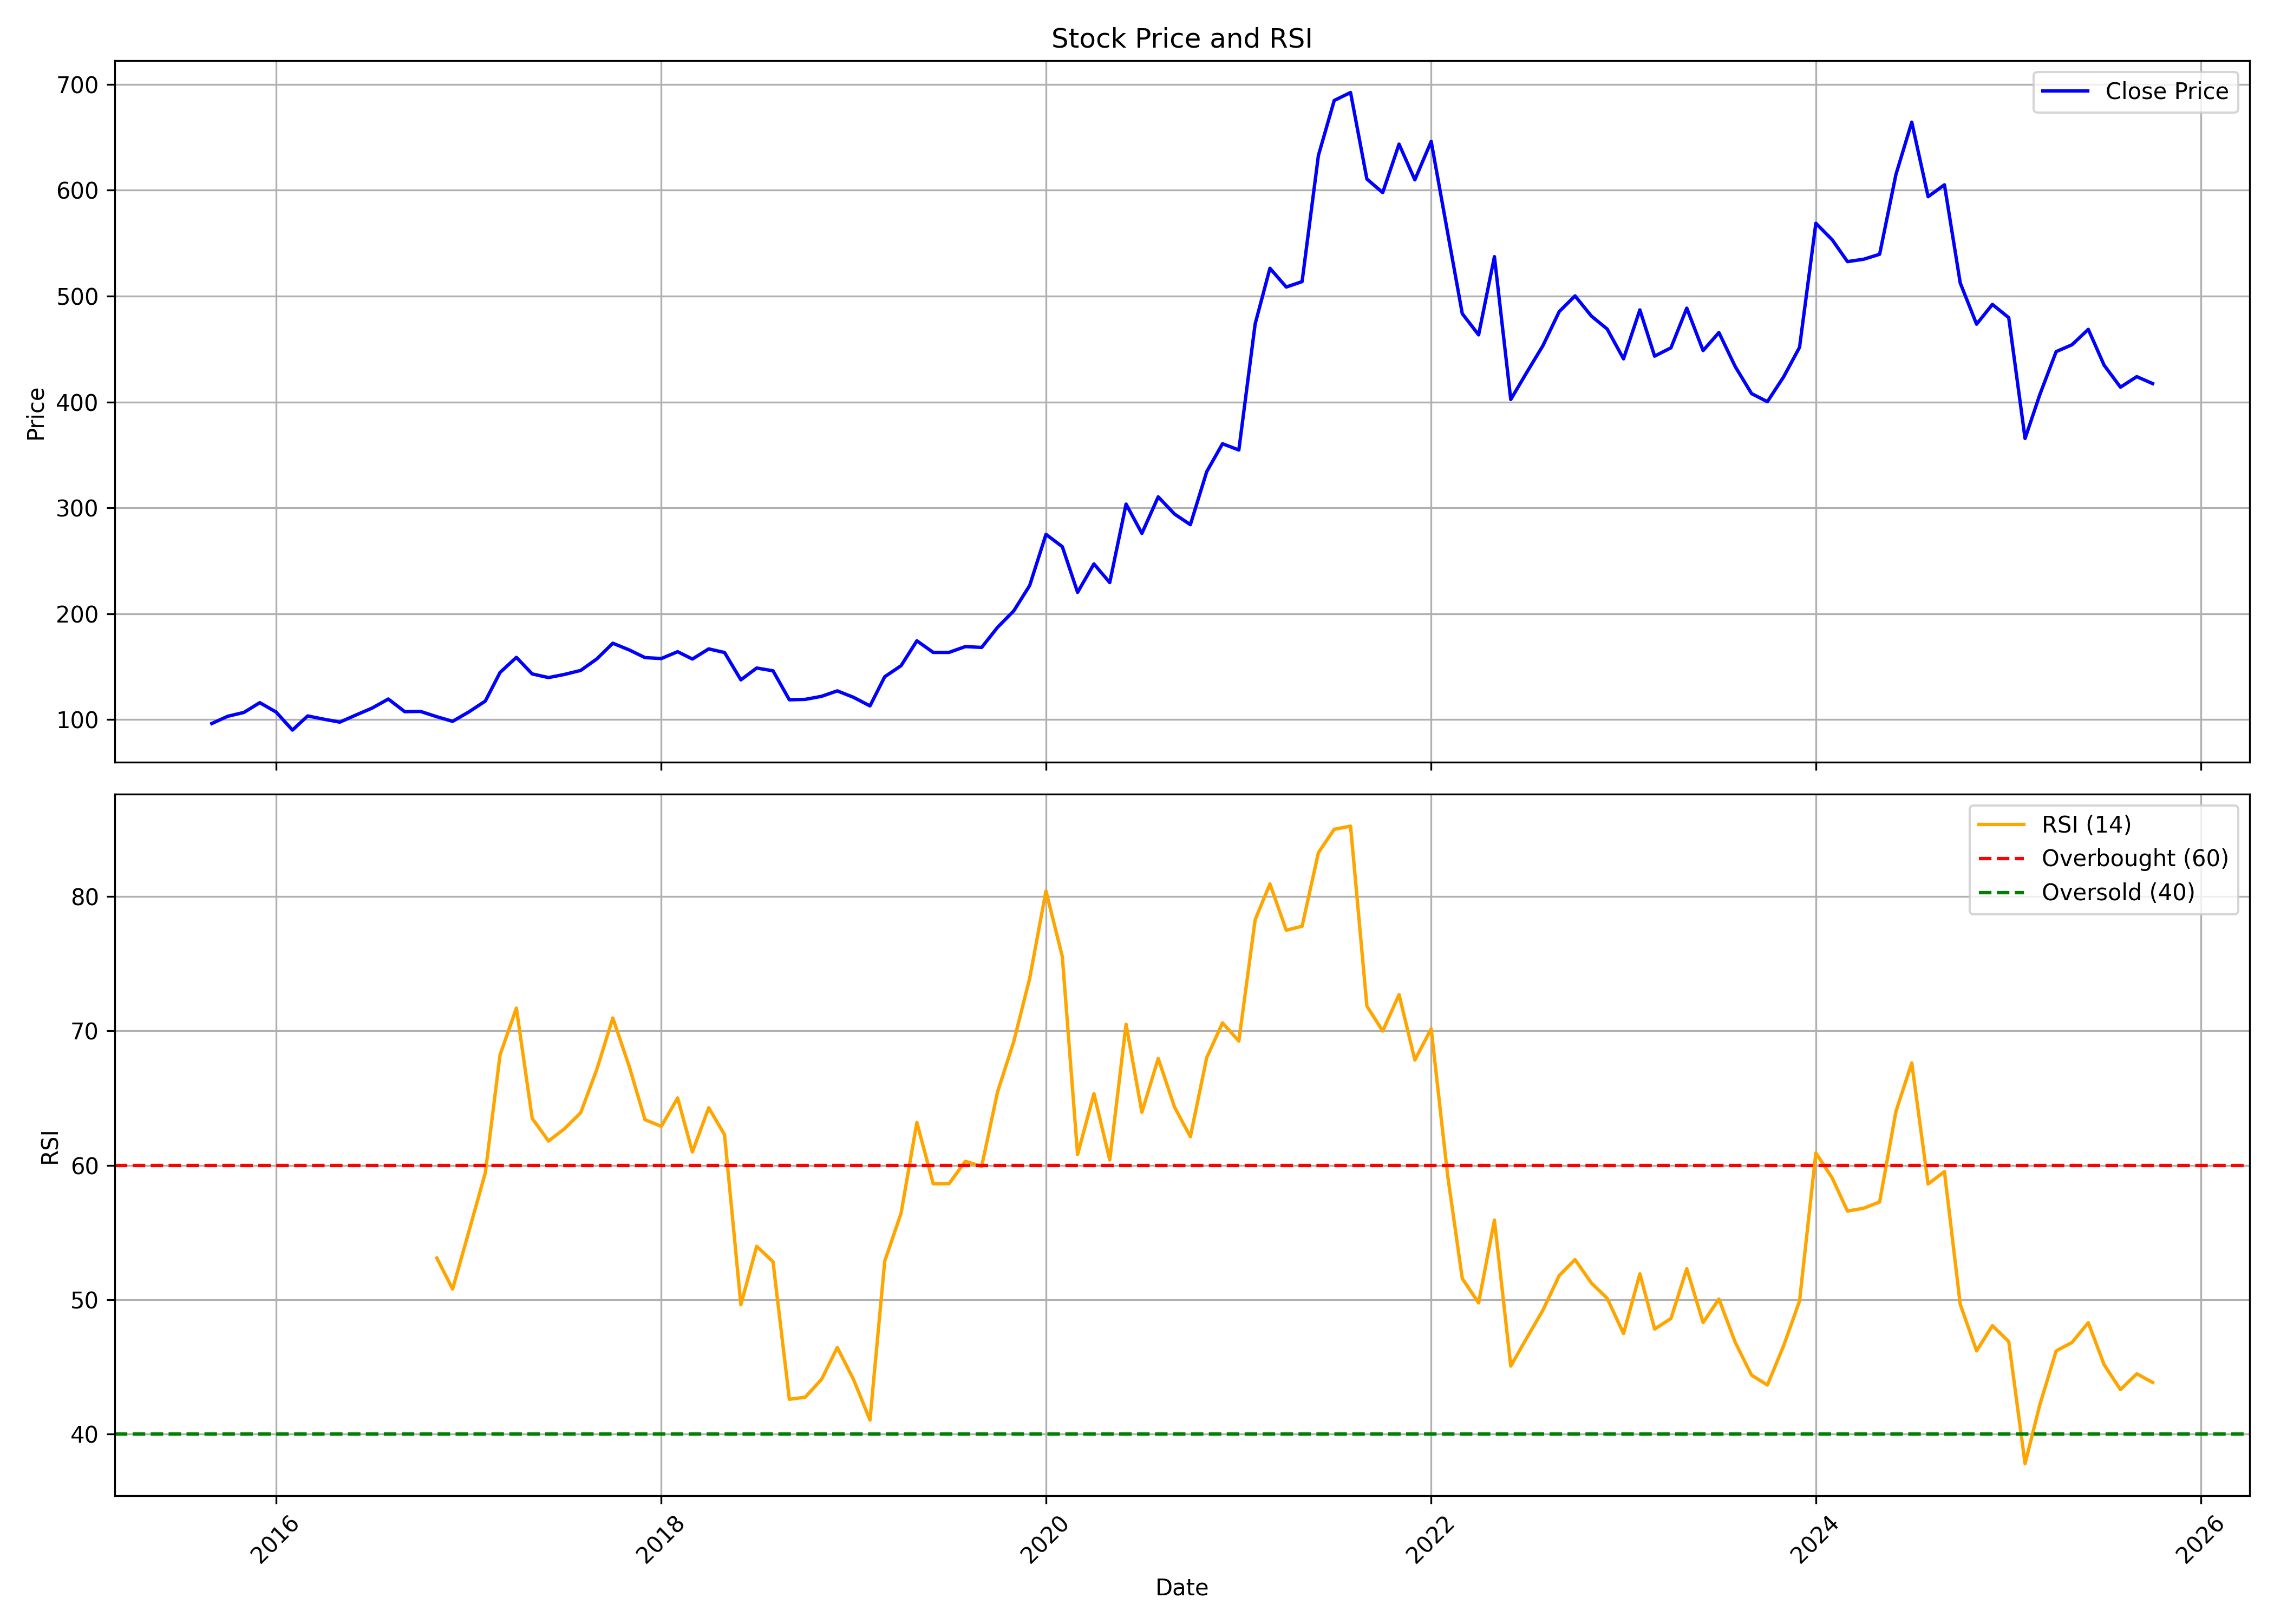

The data file committed next to this chart (first rows):
, date, symbol, open, high, low, close, volume, rsi
0, 2015-09-01, GUJGASLTD, 126.2, 126.2, 91.35, 96.26, 2452500, 
1, 2015-10-01, GUJGASLTD, 98.38, 104.7, 84.12, 103.1, 17565595, 
2, 2015-11-01, GUJGASLTD, 102.8, 108, 87.97, 106.7, 10119595, 
3, 2015-12-01, GUJGASLTD, 107.7, 119.6, 98.95, 115.9, 10804925, 
4, 2016-01-01, GUJGASLTD, 117.7, 126.7, 98.45, 107.1, 9564740, 
5, 2016-02-01, GUJGASLTD, 107.6, 107.8, 89.47, 90.06, 4839910, 
6, 2016-03-01, GUJGASLTD, 90.06, 106.5, 90.06, 103.4, 6943530, 
7, 2016-04-01, GUJGASLTD, 102.4, 104.8, 97.7, 100.3, 2114980, 
8, 2016-05-01, GUJGASLTD, 100.1, 102.9, 91.72, 97.56, 3656225, 
9, 2016-06-01, GUJGASLTD, 97.58, 107.5, 93.32, 104.4, 11108515, 
10, 2016-07-01, GUJGASLTD, 105.7, 112.1, 99.76, 110.8, 4163950, 
11, 2016-08-01, GUJGASLTD, 108, 129.1, 108, 119.4, 6011260, 
12, 2016-09-01, GUJGASLTD, 119.2, 121.4, 106.4, 107.5, 6111690, 
13, 2016-10-01, GUJGASLTD, 111.8, 116.7, 105.7, 107.7, 15830410, 
14, 2016-11-01, GUJGASLTD, 109.6, 109.6, 88.33, 102.7, 6477380, 53.09
15, 2016-12-01, GUJGASLTD, 102.6, 105.3, 94.53, 98.3, 2815740, 50.78
16, 2017-01-01, GUJGASLTD, 98.65, 110.2, 98.47, 107.3, 7989135, 55.09
17, 2017-02-01, GUJGASLTD, 105.7, 119.9, 105.7, 117.4, 8057080, 59.43
18, 2017-03-01, GUJGASLTD, 118.2, 154.1, 117.8, 144.5, 16999765, 68.22
19, 2017-04-01, GUJGASLTD, 145.3, 165.6, 141.4, 158.7, 14699580, 71.7
20, 2017-05-01, GUJGASLTD, 158.7, 163.5, 136.1, 143.1, 8590775, 63.49
21, 2017-06-01, GUJGASLTD, 144.2, 153.2, 137.2, 139.6, 8620865, 61.8
22, 2017-07-01, GUJGASLTD, 140.8, 167.7, 120.8, 142.6, 5415220, 62.71
23, 2017-08-01, GUJGASLTD, 144.5, 153, 133.6, 146.4, 5775115, 63.91
24, 2017-09-01, GUJGASLTD, 145.6, 167.3, 145.6, 157.4, 6069530, 67.18
25, 2017-10-01, GUJGASLTD, 158, 178.2, 157.1, 172.1, 6456205, 70.96
26, 2017-11-01, GUJGASLTD, 173.3, 184.4, 153.1, 165.8, 7348385, 67.38
27, 2017-12-01, GUJGASLTD, 166, 166.7, 154.1, 158.5, 5896855, 63.39
28, 2018-01-01, GUJGASLTD, 159.7, 180.1, 155.5, 157.6, 4667435, 62.9
29, 2018-02-01, GUJGASLTD, 162, 170.5, 149.7, 164.1, 2679420, 65.01
30, 2018-03-01, GUJGASLTD, 163.9, 166.5, 152.4, 157.1, 5061945, 60.99
31, 2018-04-01, GUJGASLTD, 158.8, 169.7, 156.2, 166.7, 1883480, 64.28
32, 2018-05-01, GUJGASLTD, 166.7, 172.5, 156.8, 163.3, 2636930, 62.27
33, 2018-06-01, GUJGASLTD, 163.8, 165, 134.2, 137.5, 9281240, 49.61
34, 2018-07-01, GUJGASLTD, 136.9, 155.8, 134.9, 148.7, 3695630, 53.96
35, 2018-08-01, GUJGASLTD, 150.9, 151.4, 139.8, 146.1, 4410585, 52.82
36, 2018-09-01, GUJGASLTD, 148, 148, 117.9, 118.7, 4556060, 42.57
37, 2018-10-01, GUJGASLTD, 121.3, 137.5, 112.8, 119, 4248245, 42.73
38, 2018-11-01, GUJGASLTD, 119, 125.1, 112.6, 121.9, 7325560, 44.05
39, 2018-12-01, GUJGASLTD, 121.5, 132.6, 117.2, 127.1, 2257500, 46.43
40, 2019-01-01, GUJGASLTD, 128, 149.8, 116.4, 120.9, 6506026, 44.03
41, 2019-02-01, GUJGASLTD, 122.4, 126.1, 109, 112.9, 9038637, 41.03
42, 2019-03-01, GUJGASLTD, 114.3, 148.8, 113.8, 140.4, 23021222, 52.86
43, 2019-04-01, GUJGASLTD, 142, 158.7, 137, 150.9, 13839702, 56.43
44, 2019-05-01, GUJGASLTD, 150.9, 182.1, 146.6, 174.4, 11341941, 63.19
45, 2019-06-01, GUJGASLTD, 175.9, 184.4, 156.5, 163.4, 8027906, 58.63
46, 2019-07-01, GUJGASLTD, 164.1, 173.5, 146.5, 163.4, 10201917, 58.63
47, 2019-08-01, GUJGASLTD, 162.9, 181.7, 159.5, 168.9, 8025910, 60.29
48, 2019-09-01, GUJGASLTD, 168.9, 175.4, 156.5, 168.1, 6538556, 59.91
49, 2019-10-01, GUJGASLTD, 168.4, 197.4, 159.8, 187.1, 12712131, 65.44
50, 2019-11-01, GUJGASLTD, 188.6, 205, 180.2, 202.7, 19689169, 69.23
51, 2019-12-01, GUJGASLTD, 203.3, 227.9, 200.3, 226.5, 20533133, 73.91
52, 2020-01-01, GUJGASLTD, 227.9, 293.7, 226.8, 274.9, 37341001, 80.42
53, 2020-02-01, GUJGASLTD, 276.4, 299.2, 254.3, 263.3, 20321091, 75.54
54, 2020-03-01, GUJGASLTD, 263.3, 285.3, 181.7, 220.1, 24537604, 60.8
55, 2020-04-01, GUJGASLTD, 223.1, 262.2, 208.9, 247, 16041042, 65.33
56, 2020-05-01, GUJGASLTD, 247, 247, 217.4, 229.4, 9431565, 60.4
57, 2020-06-01, GUJGASLTD, 233.4, 309.4, 232.7, 303.5, 29384280, 70.5
58, 2020-07-01, GUJGASLTD, 306.4, 313.6, 268.4, 275.8, 20761944, 63.94
59, 2020-08-01, GUJGASLTD, 278.5, 318.9, 275.9, 310.4, 22090070, 67.95
... 62 more rows
